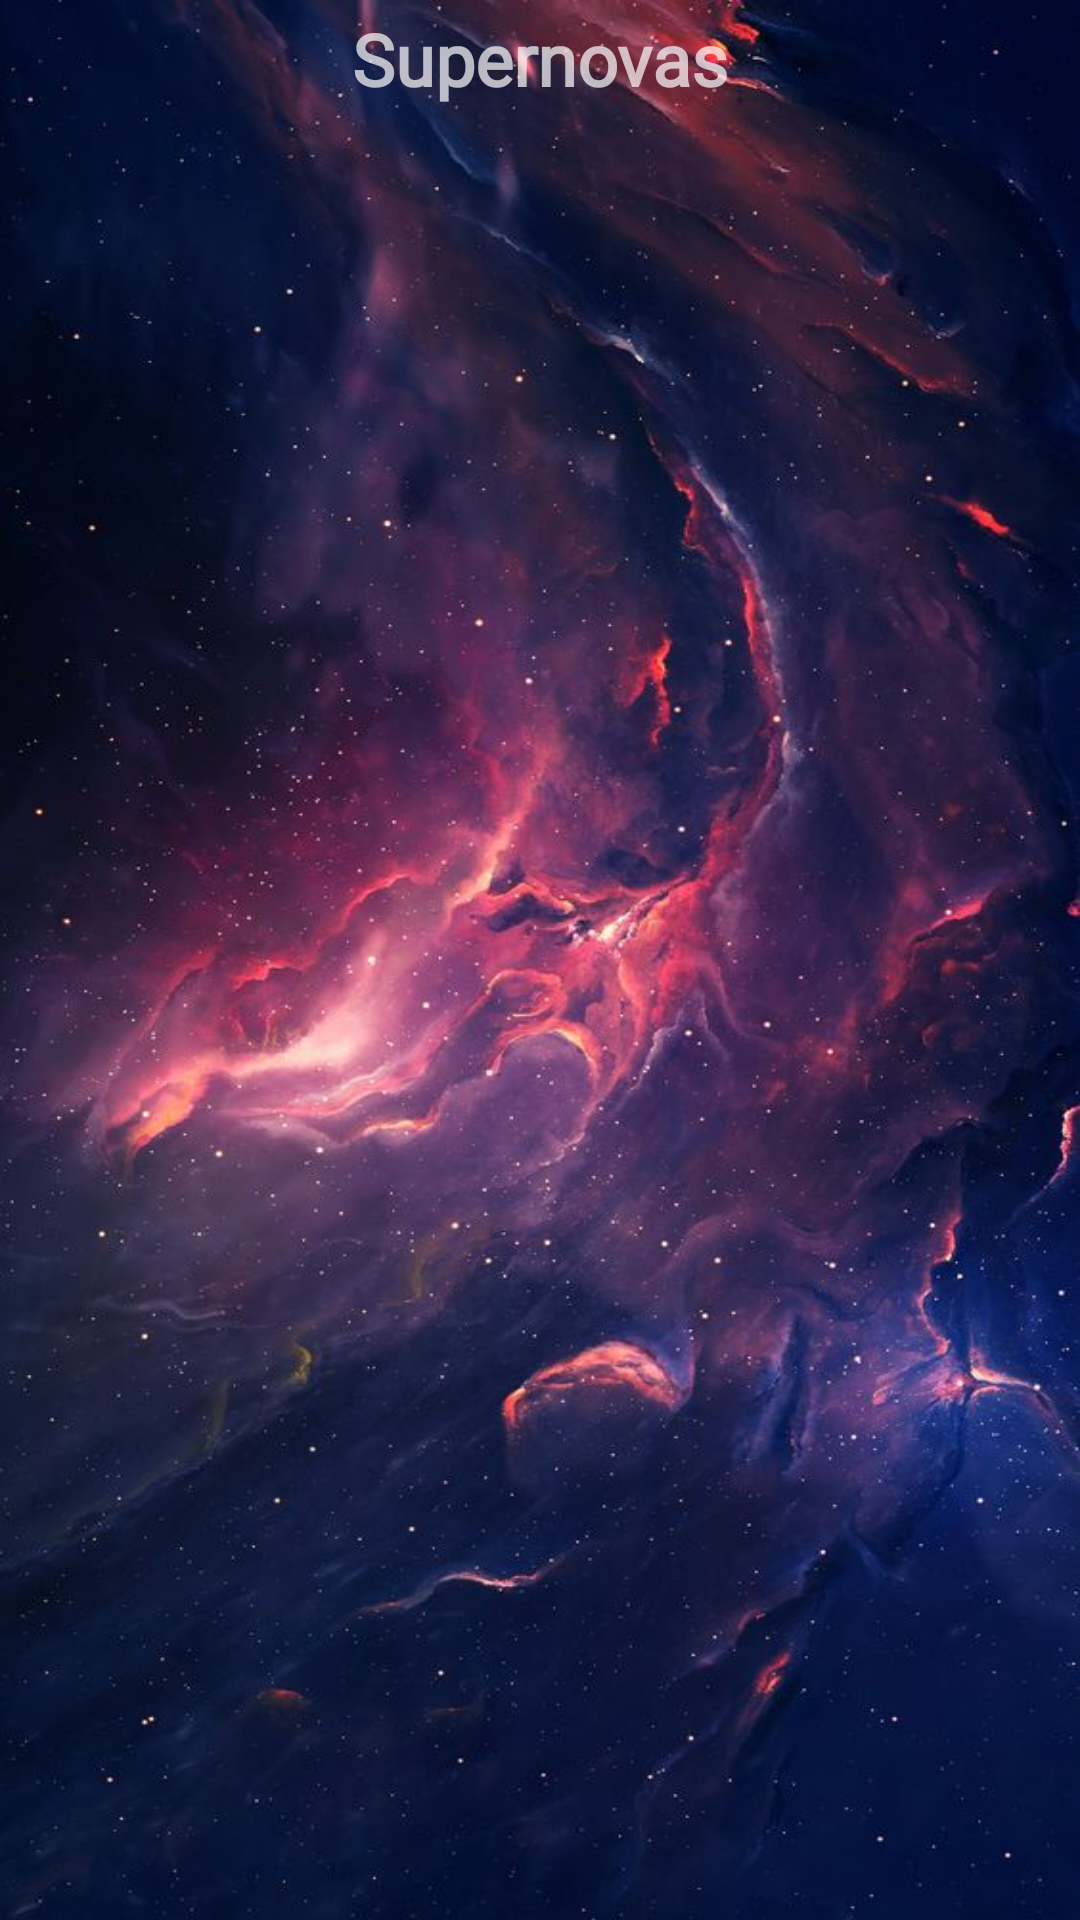

Android layout source for this screen:
<!-- AndroidManifest.xml: application theme Theme.AppCompat.NoActionBar -->
<!-- res/layout/fragment_fragmentosupernovas.xml -->
<?xml version="1.0" encoding="utf-8"?>
<RelativeLayout xmlns:android="http://schemas.android.com/apk/res/android"
    xmlns:tools="http://schemas.android.com/tools"
    android:layout_width="match_parent"
    android:layout_height="match_parent"
    android:background="@drawable/background"
    tools:context="com.example.julian.universedb.viewpager.FragmentoSupernovas">


    <ImageView
        android:id="@+id/supernovas"
        android:layout_width="400dp"
        android:layout_height="400dp"
        android:layout_alignParentTop="true"
        android:layout_centerHorizontal="true"
        android:layout_marginTop="42dp"
        android:src="@drawable/supernova" />

    <TextView
        android:id="@+id/tvsupernovas"
        android:layout_width="wrap_content"
        android:layout_height="wrap_content"
        android:layout_above="@+id/supernovas"
        android:layout_centerHorizontal="true"
        android:layout_marginBottom="-36dp"
        android:fontFamily="@font/roboto_condensed_bold"
        android:text="Supernovas"
        android:textSize="24sp"
        android:textStyle="bold" />


</RelativeLayout>
<!-- resources referenced by this layout -->
<resources>
  <!-- drawable background: jpg bitmap (drawable, 78872 bytes) -->
</resources>
